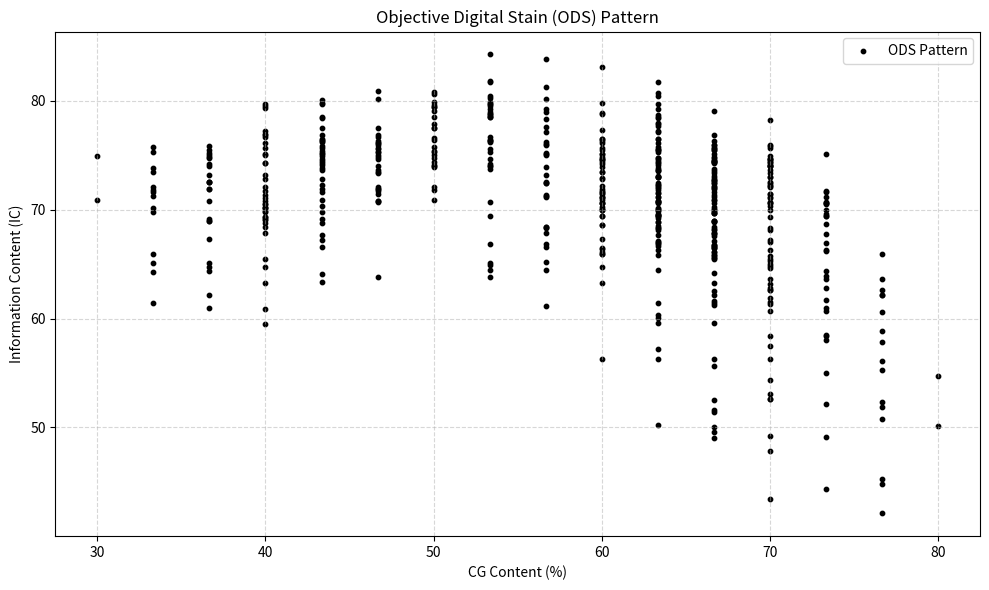
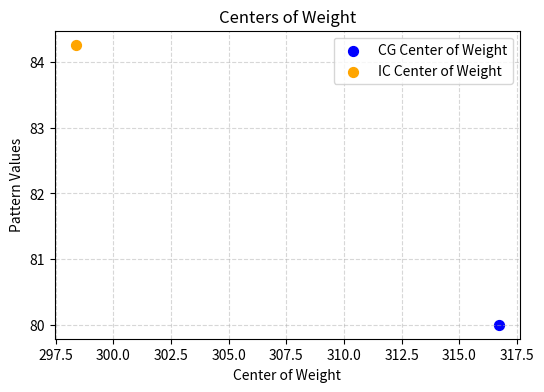

Write the Python code that produced these figures, in order.
import matplotlib.pyplot as plt
import numpy as np

# Function to compute CpG content in a DNA sequence
def compute_cg_content(sequence):
    cg_count = sequence.count('C') + sequence.count('G')
    cg_percentage = (cg_count / len(sequence)) * 100
    return cg_percentage

# Function to compute the Index of Coincidence (IC) as per formula
def compute_kappa_index(sequence):
    n = len(sequence)
    ic_sum = 0
    for u in range(1, n):
        match_count = 0
        for i in range(n - u):
            if sequence[i] == sequence[i + u]:
                match_count += 1
        ic_sum += (match_count / (n - u)) * 100
    ic = 100 - (ic_sum / (n - 1))
    return ic

# Refined function for plotting to match ODS-style visuals
def plot_ods(centers, cg_values, ic_values):
    plt.figure(figsize=(10, 6))

    # Combined CG content and IC on the same graph for ODS-like visualization
    plt.scatter(cg_values, ic_values, label="ODS Pattern", color='black', s=10)
    plt.xlabel("CG Content (%)")
    plt.ylabel("Information Content (IC)")
    plt.title("Objective Digital Stain (ODS) Pattern")
    plt.grid(True, linestyle='--', alpha=0.5)
    plt.legend()

    plt.tight_layout()
    plt.show()

# Function to process sliding window and calculate metrics
def process_sliding_window(sequence, window_size):
    cg_values = []
    ic_values = []
    centers = []

    for i in range(len(sequence) - window_size + 1):
        window = sequence[i:i + window_size]
        cg_values.append(compute_cg_content(window))
        ic_values.append(compute_kappa_index(window))
        centers.append(i + window_size // 2)

    
    # print(cg_values)
    print(ic_values)

    return cg_values, ic_values, centers

# Define DNA sequence and window size
sequence = "GTAAAAATCTAGTTTTCCGTACTCTGTCCCCTTTTTAATCCTTCTCTGAATGGGTGTCCTTGATTCACTGACATTTCCTAATTAACCAAGTTCTGCCAAGTTTCACATGAAACTTGGGGAACCGATTTCATTCCCCCAGTATCACCCTGTGGCGCCACCTTCCGGAGCTGTGAGGAAACTCCGGACTTCCCCCCAACACCGCCCCCTCCCTCCACCCTCGGTCTCCGCTTTCTGCGCTCTGCCGCGTTGGTTTTCGGAGGTGTCTGGGCGCATGCGCTTTGGACGGGCCGCCTAGCCTAGGAGAGACTACAATTCCCAGAAGACAGTGCGAAAGAAAAAAAAAATCCCGCGGTCCGTGGGGGTGGGAGAAATAAACGCTCGCGAGAGAACGAGGTTCAGGCGGCTGCACGAAGGGGGTGGAGGGGGGCTGGAGAGAGTGAGGAGGAAGGGGAGGAGGTGCCGTCCCACAATACCAGGCGGGAGGGCGGGTAGGCGGTTTGTATCCGGGCTGTGAGGTGCTCGGAGCCTCGGCGGACCTTGCTGCCTCTGTCTCTTTAACGCGAGAGGAAGCGATGCAGAGGGGTGGAAAATGGCAGAGCT"
window_size = 30

# Process the DNA sequence
cg_values, ic_values, centers = process_sliding_window(sequence, window_size)

# Plot CG content and Kappa Index as ODS
plot_ods(centers, cg_values, ic_values)

# Calculate the center of weight of the CG pattern
def center_of_weight(values, centers):
    weighted_sum = sum(value * center for value, center in zip(values, centers))
    total_weight = sum(values)
    return weighted_sum / total_weight

cg_center_weight = center_of_weight(cg_values, centers)
ic_center_weight = center_of_weight(ic_values, centers)

print(f"Center of Weight for CG Content: {cg_center_weight:.2f}")
print(f"Center of Weight for Kappa Index: {ic_center_weight:.2f}")

# Plot centers of weight
plt.figure(figsize=(6, 4))
plt.scatter(cg_center_weight, max(cg_values), label="CG Center of Weight", color='blue', s=50)
plt.scatter(ic_center_weight, max(ic_values), label="IC Center of Weight", color='orange', s=50)
plt.xlabel("Center of Weight")
plt.ylabel("Pattern Values")
plt.title("Centers of Weight")
plt.legend()
plt.grid(True, linestyle='--', alpha=0.5)
plt.show()